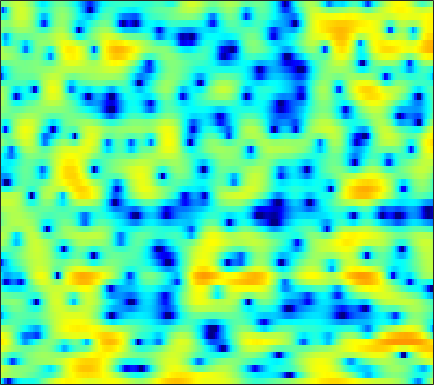

The data file committed next to this chart (first rows):
-5.0454, -7.7353, -12.759, -19.184, -17.014, -11.796, -8.8911, -7.3584, -6.0172, -5.2387, -4.805, -4.6703, -4.6395, -4.6926, -4.638, -4.4688, -3.9515, -3.4056, -2.4285, -1.3223, -0.20785, 0.57246, 1.545, 2.4107
2.462, 2.039, 1.563, 1.205, 1.005, 0.7947, 0.6353, 0.524, 0.368, 0.185, -0.04033, -0.2358, -0.5343, -0.9013, -1.198, -1.614, -2.056, -2.395, -2.836, -3.235, -3.522, -3.597, -3.451, -2.966
3.388, 2.886, 2.256, 1.699, 1.321, 0.9163, 0.6197, 0.4662, 0.3471, 0.2592, 0.2257, 0.1885, 0.09626, -0.06225, -0.2468, -0.6001, -1.082, -1.536, -2.335, -3.317, -4.459, -5.324, -6.252, -6.327
-0.4154, -1.791, -4.062, -7.079, -9.95, -13.94, -12.98, -10.12, -6.93, -4.662, -3.011, -2.073, -1.105, -0.3875, 0.01734, 0.3944, 0.6642, 0.7887, 0.8995, 0.9507, 1.013, 1.07, 1.165, 1.317
0.8737, 0.1337, -0.9198, -1.95, -2.623, -3.211, -3.349, -3.144, -2.64, -2.019, -1.387, -0.9582, -0.4389, 0.02536, 0.3092, 0.6333, 0.8737, 1.014, 1.149, 1.221, 1.24, 1.207, 1.119, 0.9964
4.035, 3.665, 3.095, 2.461, 1.97, 1.328, 0.6853, 0.2536, -0.2633, -0.6906, -0.9636, -1.105, -1.137, -1.024, -0.8752, -0.5492, -0.2317, -0.01703, 0.2138, 0.3505, 0.3518, 0.2422, -0.0785, -0.6378
6.111, 5.675, 4.936, 3.987, 3.134, 1.788, 0.1644, -1.281, -3.529, -6.095, -8.61, -9.813, -9.422, -7.818, -6.632, -5.205, -3.974, -3.14, -2.164, -1.312, -0.6203, -0.2307, 0.07508, 0.126
4.94, 4.535, 3.824, 2.898, 2.056, 0.6794, -1.025, -2.553, -4.938, -7.619, -10.21, -11.47, -11.82, -11.69, -11.89, -12.71, -13.81, -13.52, -10.79, -7.414, -4.634, -2.922, -1.141, 0.1996
1.335, 1.218, 0.9797, 0.6394, 0.2847, -0.2878, -0.9844, -1.588, -2.47, -3.395, -4.286, -4.924, -5.783, -6.737, -7.491, -8.497, -9.192, -9.082, -7.916, -5.99, -3.969, -2.56, -0.905, 0.4832
-4.198, -3.649, -2.985, -2.453, -2.159, -1.916, -1.819, -1.845, -1.961, -2.156, -2.397, -2.599, -2.86, -3.072, -3.168, -3.175, -3.034, -2.828, -2.367, -1.731, -0.97, -0.3588, 0.4614, 1.264
-9.636, -7.505, -5.458, -4.012, -3.235, -2.48, -2.003, -1.774, -1.609, -1.601, -1.688, -1.802, -1.951, -2.077, -2.116, -2.094, -1.927, -1.709, -1.276, -0.7225, -0.09302, 0.4109, 1.08, 1.712
-4.8, -3.909, -2.817, -1.941, -1.429, -0.9279, -0.6355, -0.5563, -0.6079, -0.8402, -1.25, -1.675, -2.335, -3.121, -3.726, -4.342, -4.443, -4.107, -3.159, -1.928, -0.6546, 0.2217, 1.247, 2.094
-0.422, -0.2398, 0.00571, 0.2105, 0.3187, 0.3972, 0.3619, 0.2576, -0.03195, -0.4854, -1.165, -1.897, -3.282, -5.353, -7.619, -12.76, -32.84, -16.64, -8.414, -4.24, -1.511, 0.0007608, 1.496, 2.534
-0.5555, -0.7573, -1.012, -1.251, -1.4, -1.571, -1.693, -1.787, -1.923, -2.085, -2.318, -2.525, -2.888, -3.306, -3.618, -3.969, -3.88, -3.407, -2.347, -1.063, 0.2061, 1.049, 1.977, 2.651
-3.525, -4.394, -5.377, -5.961, -6.19, -6.359, -6.458, -6.457, -6.364, -6.008, -5.353, -4.68, -3.69, -2.698, -2.001, -1.15, -0.3611, 0.1798, 0.8597, 1.446, 1.941, 2.232, 2.515, 2.7
-8.244, -12.06, -18.26, -16.58, -13.63, -11.54, -11.25, -12.12, -14.97, -18.41, -13.36, -9.15, -5.121, -2.294, -0.6912, 0.989, 2.195, 2.854, 3.438, 3.723, 3.701, 3.486, 2.936, 2.133
-6.108, -7.653, -9.087, -9.255, -8.818, -8.114, -7.651, -7.593, -7.634, -7.15, -5.649, -3.982, -1.692, 0.3171, 1.601, 2.959, 3.929, 4.411, 4.743, 4.707, 4.256, 3.617, 2.275, 0.149
-8.045, -7.947, -7.487, -6.854, -6.3, -5.546, -4.791, -4.201, -3.41, -2.571, -1.641, -0.8876, 0.1233, 1.072, 1.727, 2.455, 2.956, 3.205, 3.32, 3.18, 2.79, 2.336, 1.53, 0.5517
-15.4, -11.66, -8.65, -6.675, -5.542, -4.314, -3.296, -2.619, -1.766, -0.9784, -0.2183, 0.3142, 0.9885, 1.595, 1.978, 2.377, 2.651, 2.752, 2.746, 2.579, 2.258, 1.924, 1.387, 0.7782
-5.963, -5.514, -4.704, -3.87, -3.296, -2.587, -1.913, -1.429, -0.7855, -0.1228, 0.5322, 1.001, 1.578, 2.085, 2.389, 2.693, 2.871, 2.901, 2.806, 2.556, 2.14, 1.721, 1.022, 0.1652
-0.6196, -0.8872, -1.208, -1.503, -1.707, -1.93, -1.997, -1.879, -1.472, -0.7914, 0.03812, 0.6854, 1.487, 2.146, 2.537, 2.898, 3.061, 3.064, 2.914, 2.589, 2.091, 1.603, 0.7669, -0.3109
1.857, 1.304, 0.375, -0.8584, -2.058, -4.123, -6.654, -8.139, -7.437, -4.688, -2.101, -0.5614, 0.9843, 2.042, 2.565, 2.957, 3.041, 2.941, 2.628, 2.168, 1.623, 1.182, 0.5666, -0.08788
2.407, 2.086, 1.4, 0.3252, -0.8036, -2.833, -5.389, -6.919, -6.324, -3.683, -1.235, 0.1687, 1.497, 2.295, 2.584, 2.589, 2.2, 1.659, 0.6398, -0.602, -1.818, -2.471, -2.7, -2.304
0.7382, 1.176, 1.472, 1.484, 1.349, 1.085, 0.8435, 0.7637, 0.8718, 1.193, 1.617, 1.914, 2.171, 2.192, 2.015, 1.465, 0.4844, -0.6019, -2.672, -5.862, -11.45, -21.4, -16.29, -8.558
-0.8758, 0.001686, 0.8286, 1.369, 1.629, 1.843, 1.962, 2.013, 2.045, 2.051, 2.019, 1.95, 1.776, 1.47, 1.132, 0.5227, -0.3093, -1.082, -2.303, -3.669, -4.918, -5.516, -5.509, -4.741
-0.1843, 0.3801, 0.9852, 1.426, 1.662, 1.855, 1.931, 1.923, 1.84, 1.681, 1.458, 1.254, 0.9384, 0.5877, 0.2992, -0.1074, -0.5382, -0.8709, -1.325, -1.744, -2.086, -2.261, -2.365, -2.333
1.356, 1.608, 1.881, 2.065, 2.14, 2.15, 2.045, 1.891, 1.59, 1.183, 0.6907, 0.2916, -0.2365, -0.6953, -0.9538, -1.166, -1.23, -1.216, -1.151, -1.091, -1.074, -1.101, -1.218, -1.413
2.782, 2.853, 2.917, 2.936, 2.903, 2.784, 2.544, 2.261, 1.702, 0.9112, -0.1389, -1.099, -2.518, -3.833, -4.401, -4.259, -3.317, -2.436, -1.345, -0.5181, 0.004025, 0.181, 0.1327, -0.2736
2.374, 2.283, 2.211, 2.225, 2.265, 2.316, 2.278, 2.13, 1.693, 0.8557, -0.5249, -2.068, -5.212, -10.98, -21.4, -13.11, -6.249, -3.446, -1, 0.5735, 1.55, 1.962, 2.139, 1.859
-3.41, -4.011, -4.543, -4.411, -3.8, -2.705, -1.663, -1.077, -0.6282, -0.5908, -0.9686, -1.48, -2.37, -3.237, -3.592, -3.382, -2.521, -1.676, -0.5695, 0.4045, 1.205, 1.688, 2.156, 2.427
-10.79, -13.41, -21.29, -22.94, -14.29, -8.931, -5.818, -4.257, -2.855, -2.007, -1.576, -1.465, -1.502, -1.675, -1.843, -2.036, -2.167, -2.188, -2.088, -1.744, -1.118, -0.4865, 0.4536, 1.405
-9.815, -9.974, -10.07, -9.467, -8.408, -6.688, -4.986, -3.886, -2.709, -1.873, -1.351, -1.165, -1.174, -1.458, -1.864, -2.719, -3.982, -5.244, -7.167, -8.43, -7.305, -5.333, -2.602, -0.2928
-7.084, -6.745, -6.311, -5.784, -5.32, -4.579, -3.763, -3.14, -2.359, -1.71, -1.252, -1.064, -1.048, -1.348, -1.813, -2.831, -4.4, -6.067, -9.182, -12.33, -10.4, -7.137, -3.537, -0.8336
-5.549, -5.694, -5.904, -6.016, -5.966, -5.592, -4.91, -4.256, -3.318, -2.444, -1.743, -1.352, -1.051, -1.023, -1.166, -1.534, -2.064, -2.478, -2.932, -3.027, -2.616, -1.987, -0.8694, 0.3688
-4.416, -5.428, -7.171, -9.356, -10.86, -11.2, -9.058, -7.04, -4.698, -2.897, -1.59, -0.8933, -0.2893, 0.01528, 0.07649, -0.0134, -0.233, -0.4415, -0.6417, -0.7147, -0.5736, -0.3329, 0.1944, 0.8776
-1.785, -3.069, -5.299, -8.401, -11.16, -12.22, -8.497, -5.723, -2.95, -0.9607, 0.4254, 1.117, 1.661, 1.828, 1.729, 1.322, 0.6775, 0.0903, -0.7341, -1.415, -1.723, -1.619, -1.105, -0.2971
0.7646, 0.02428, -0.8746, -1.52, -1.714, -1.494, -0.739, 0.04056, 1.155, 2.14, 2.872, 3.219, 3.374, 3.116, 2.639, 1.593, 0.007024, -1.589, -4.45, -8.111, -11.05, -10.23, -7.296, -4.769
-0.3051, -1.134, -1.751, -1.589, -1.064, -0.04911, 1.061, 1.864, 2.829, 3.58, 4.06, 4.228, 4.151, 3.701, 3.09, 1.856, 0.0711, -1.729, -4.774, -8.512, -11.48, -11.62, -10.33, -9.031
-5.027, -9.185, -15.72, -9.148, -5.144, -1.736, 0.5542, 1.814, 3.064, 3.933, 4.473, 4.663, 4.638, 4.308, 3.849, 2.95, 1.716, 0.604, -1.134, -3.067, -5.191, -6.977, -10.12, -15.75
-2.856, -4.138, -4.996, -4.228, -3.022, -1.314, 0.1801, 1.109, 2.089, 2.791, 3.266, 3.468, 3.556, 3.421, 3.177, 2.675, 1.969, 1.325, 0.2923, -0.9174, -2.304, -3.445, -5.03, -6.405
-0.3574, -0.7186, -1.02, -1.069, -0.9531, -0.6236, -0.2079, 0.1299, 0.5645, 0.9507, 1.264, 1.448, 1.61, 1.661, 1.627, 1.486, 1.241, 0.979, 0.5659, 0.07475, -0.4584, -0.8559, -1.339, -1.679
0.6641, 0.3102, -0.1696, -0.6328, -0.9296, -1.243, -1.425, -1.466, -1.38, -1.147, -0.8474, -0.6036, -0.3057, -0.03669, 0.137, 0.3229, 0.4695, 0.5541, 0.6387, 0.6929, 0.7124, 0.7006, 0.6675, 0.6194
1.445, 0.8595, -0.08401, -1.194, -2.116, -3.402, -4.483, -4.956, -4.95, -4.376, -3.583, -3.023, -2.395, -1.9, -1.581, -1.148, -0.6556, -0.2175, 0.3931, 0.9991, 1.536, 1.867, 2.193, 2.365
2.147, 1.36, 0.01146, -1.799, -3.628, -7.053, -12.71, -18.98, -14.28, -9.058, -6.366, -5.263, -4.569, -4.533, -4.705, -4.72, -3.946, -2.834, -1.074, 0.5812, 1.932, 2.717, 3.46, 3.874
1.542, 0.9279, -0.03153, -1.257, -2.387, -4.171, -6.002, -6.87, -6.733, -5.72, -4.859, -4.65, -5.179, -6.953, -9.681, -19.15, -16.18, -8.529, -3.358, -0.21, 1.897, 3.011, 4.014, 4.554
-2.731, -2.725, -2.513, -2.31, -2.239, -2.255, -2.33, -2.358, -2.341, -2.308, -2.338, -2.474, -2.893, -3.548, -4.082, -4.44, -3.86, -2.838, -1.123, 0.5079, 1.859, 2.66, 3.42, 3.841
-14.28, -10.31, -6.814, -4.647, -3.568, -2.583, -1.939, -1.615, -1.324, -1.142, -1.057, -1.04, -1.047, -1.069, -1.046, -0.8889, -0.5776, -0.2419, 0.3213, 0.9345, 1.515, 1.891, 2.302, 2.579
-8.257, -7.138, -5.345, -3.829, -2.945, -2.05, -1.432, -1.108, -0.8071, -0.6094, -0.4849, -0.4215, -0.3426, -0.2549, -0.1775, -0.06395, 0.06555, 0.1785, 0.3162, 0.452, 0.5852, 0.6864, 0.861, 1.09
-1.448, -1.43, -1.234, -0.9487, -0.7381, -0.5101, -0.3762, -0.3322, -0.3434, -0.4197, -0.476, -0.5017, -0.4682, -0.3657, -0.2677, -0.1538, -0.09812, -0.1301, -0.3335, -0.6969, -1.176, -1.517, -1.798, -1.619
1.967, 1.665, 1.341, 1.092, 0.9148, 0.6557, 0.3114, -0.04164, -0.6361, -1.351, -2, -2.292, -2.282, -1.835, -1.362, -0.7637, -0.4097, -0.3916, -0.7739, -1.748, -3.511, -5.575, -9.524, -10.96
2.095, 1.369, 0.6418, 0.2416, 0.09607, -0.08827, -0.4819, -1.061, -2.369, -4.522, -8.022, -11.34, -11.24, -6.803, -4.272, -2.022, -0.7372, -0.2661, -0.1678, -0.6918, -1.858, -3.092, -4.806, -4.969
-2.471, -5.046, -7.423, -6.382, -4.737, -3.073, -2.264, -2.172, -2.739, -4.062, -5.984, -7.237, -7.122, -5.129, -3.494, -1.737, -0.5506, 0.0329, 0.4605, 0.6084, 0.591, 0.573, 0.6629, 1.017
-3.59, -6.529, -9.361, -7.649, -5.484, -3.311, -1.966, -1.379, -1.027, -1.01, -1.134, -1.205, -1.162, -0.936, -0.6951, -0.4033, -0.1797, -0.06211, 0.01739, 0.105, 0.2845, 0.4819, 0.8743, 1.362
0.3085, -0.4704, -1.088, -1.154, -0.8891, -0.3599, 0.2115, 0.5694, 0.9198, 1.107, 1.14, 1.067, 0.8708, 0.562, 0.2405, -0.3325, -1.064, -1.706, -2.533, -3.109, -3.127, -2.723, -1.798, -0.7307
0.8351, 0.3768, 0.1388, 0.3028, 0.5998, 1.13, 1.666, 2.017, 2.357, 2.525, 2.489, 2.324, 1.9, 1.208, 0.4877, -0.7834, -2.561, -4.357, -7.705, -12.73, -14.96, -10.9, -6.441, -3.51
-3.351, -4.249, -3.712, -2.015, -0.7041, 0.7898, 1.911, 2.526, 3.066, 3.308, 3.277, 3.085, 2.588, 1.81, 1.034, -0.2826, -1.936, -3.425, -5.732, -7.884, -8.439, -7.352, -5.185, -3.151
-8.903, -13.6, -8.902, -3.949, -1.584, 0.5278, 1.903, 2.588, 3.154, 3.38, 3.32, 3.094, 2.578, 1.832, 1.131, 0.03876, -1.153, -2.043, -3.05, -3.698, -3.847, -3.588, -2.913, -2.046
0.2619, -0.08768, 0.02558, 0.6458, 1.226, 1.946, 2.49, 2.765, 2.94, 2.917, 2.686, 2.369, 1.76, 0.9123, 0.1139, -1.164, -2.671, -3.841, -5.249, -6.037, -5.868, -5.248, -4.099, -2.955
